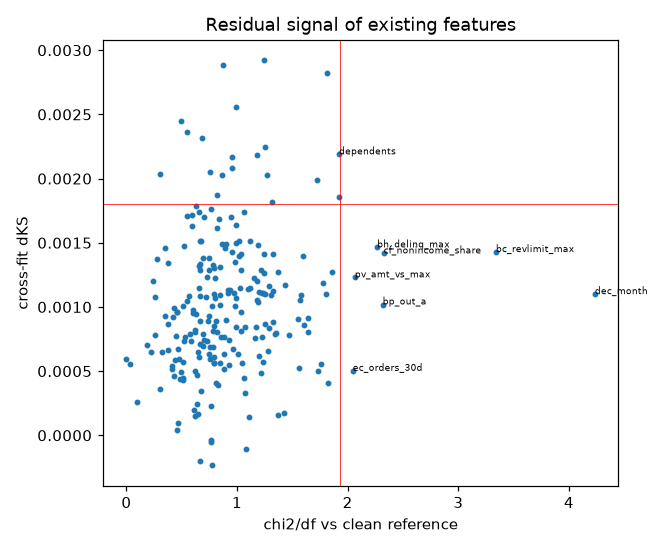

The table this chart was drawn from, first rows:
feature, chi2, dks
dec_month, 4.235, 0.0011
bc_revlimit_max, 3.341, 0.001427
cf_nonincome_share, 2.326, 0.001417
bp_out_a, 2.317, 0.001019
bh_delinq_max, 2.267, 0.001464
pv_amt_vs_max, 2.066, 0.00123
ec_orders_30d, 2.046, 0.000502
dependents, 1.923, 0.002189
bh_inq_mean, 1.919, 0.001859
ac_last_close, 1.856, 0.00127
bc_outstanding_max, 1.82, 0.0004059
rp_frac_dpd30, 1.813, 0.002819
bc_stale_mean, 1.804, 0.001098
rq_lastloan_maxdpd, 1.774, 0.001188
age, 1.761, 0.0005521
debt_to_income, 1.728, 0.0004994
ac_income_min, 1.726, 0.001991
bc_active_max, 1.646, 0.0009163
ac_outflow_mean, 1.642, 0.0008027
rp_maxdpd_max, 1.606, 0.0008585
bp_delinq_a, 1.597, 0.001394
bz_active_trend, 1.574, 0.001095
ec_pm_credit_card, 1.573, 0.001056
pv_rate_max, 1.557, 0.0005235
bz_inq_external, 1.552, 0.0009037
ob_term_mean, 1.468, 0.0007833
bh_score_mean, 1.43, 0.001169
ac_frac_zero_min, 1.426, 0.0001741
ec_aov, 1.369, 0.001274
ec_cancel_90d, 1.366, 0.0001573
ec_orders_7d, 1.356, 0.0007998
bp_out_b, 1.341, 0.0007912
employment_tenure_months, 1.328, 0.001416
rp_n_dpd1, 1.321, 0.001123
ac_lowdays_l3, 1.321, 0.0008825
ac_close_slope, 1.318, 0.001817
app_hour, 1.304, 0.001092
bc_n_reports, 1.291, 0.0008356
rp_late_mean_6m, 1.29, 0.001166
ec_pm_e_wallet, 1.282, 0.0006558
rq_streak_max, 1.27, 0.002025
ec_spend_per_month, 1.254, 0.002249
cf_out_l3, 1.253, 0.001099
pp_max, 1.252, 0.0008647
bc_delay_mean, 1.244, 0.001267
ac_net_flow_mean, 1.242, 0.001416
sv_maxdpd_mean_late, 1.24, 0.002922
rp_n_loans, 1.235, 0.001106
rq_first_inst_late, 1.231, 0.0005682
ac_avgbal_l3, 1.229, 0.00111
rp_n_dpd90, 1.227, 0.0007632
pv_last_decision_rej, 1.219, 0.0004862
rp_late_max, 1.219, 0.001291
ec2_cancel_28, 1.199, 0.0006188
bp_out_c, 1.194, 0.001115
bc_revbal_max, 1.193, 0.001037
bz_newest, 1.189, 0.001484
pv_rate_last, 1.182, 0.001051
cf_free_min, 1.178, 0.0012
ac_income_cv, 1.177, 0.002184
... 168 more rows
